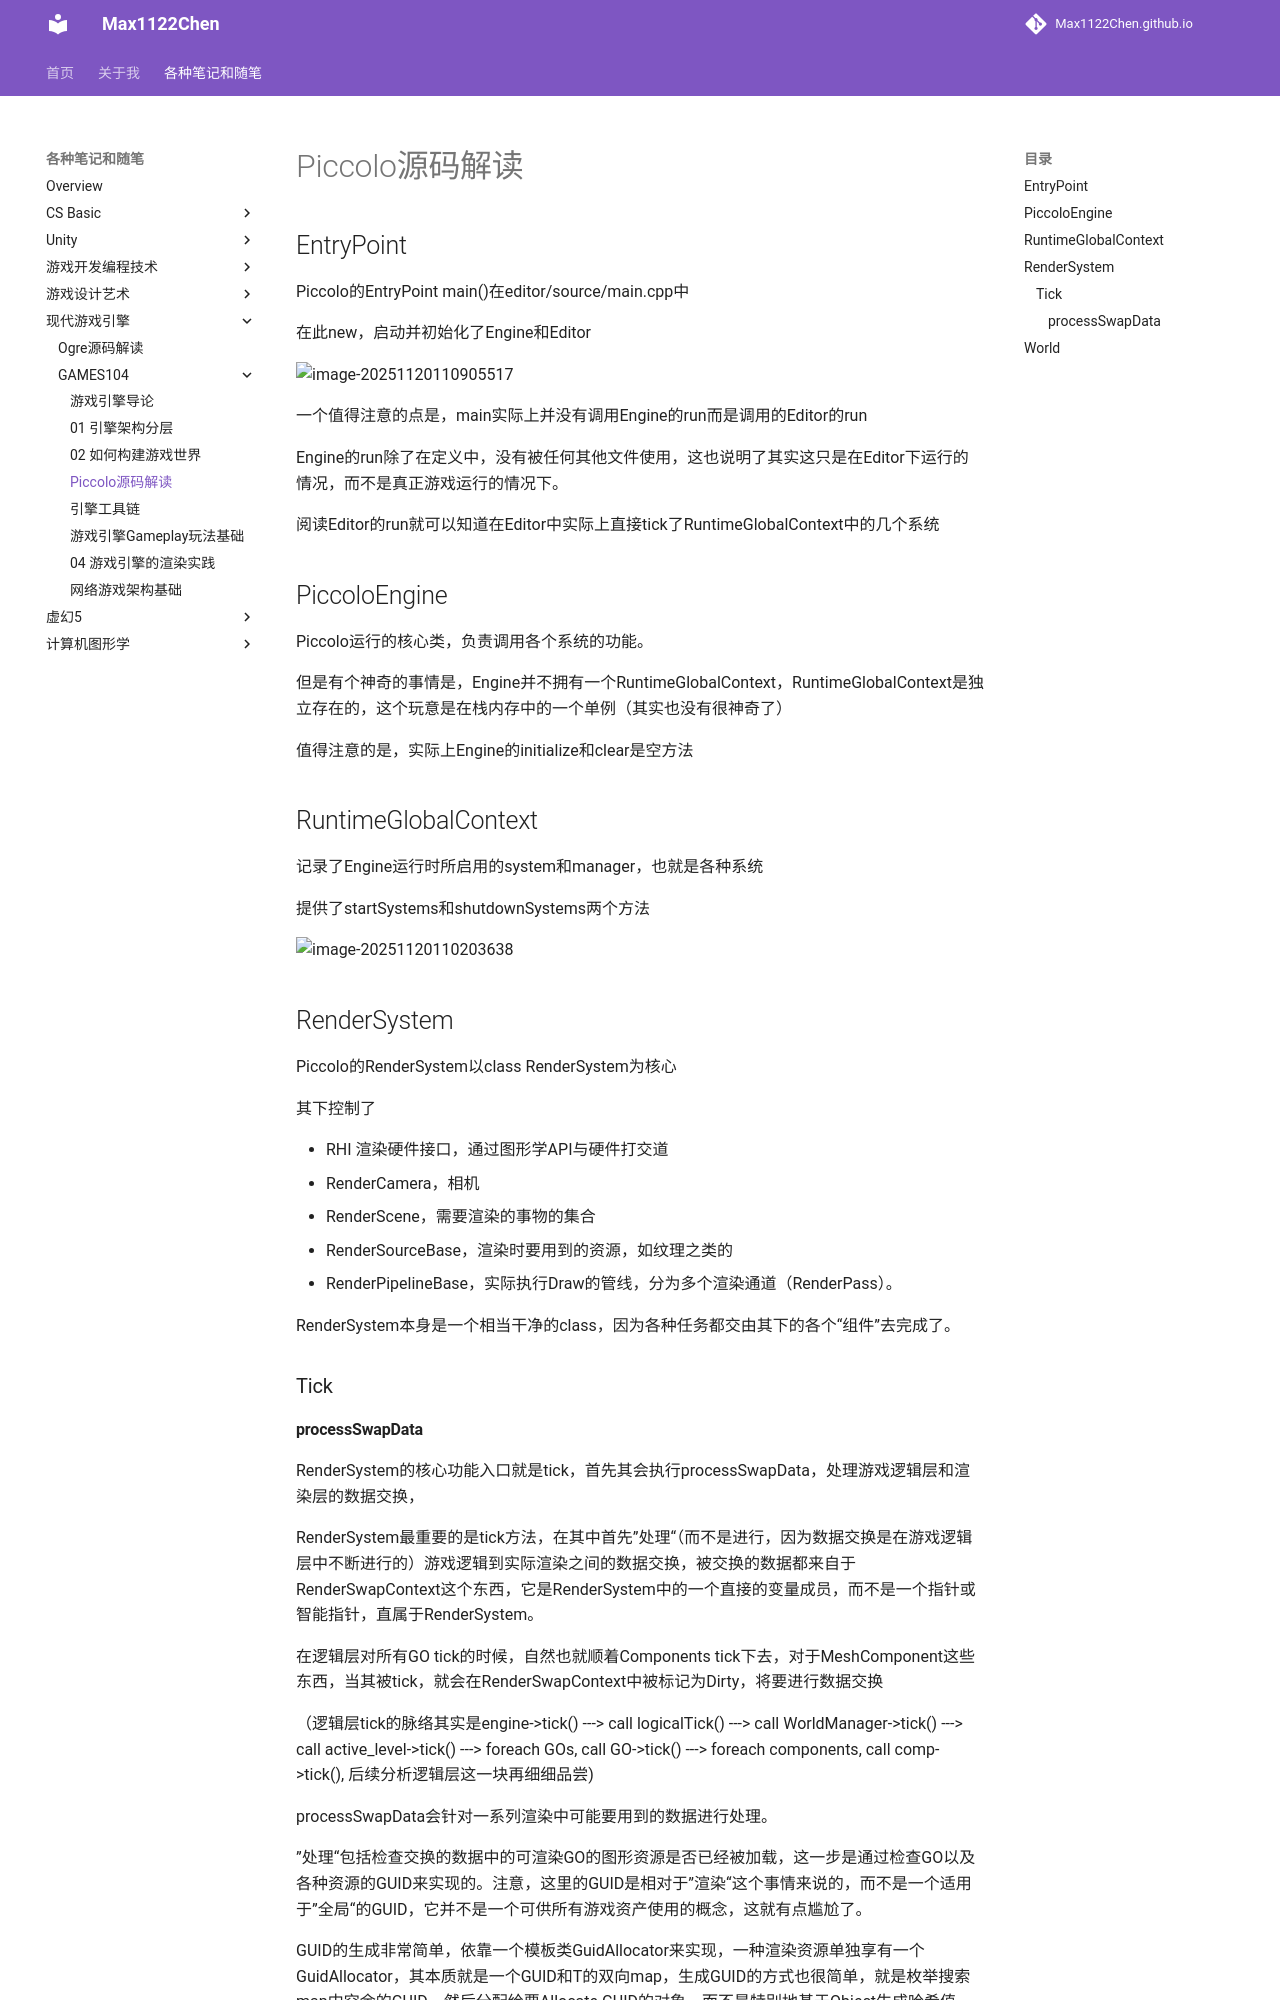

repository: Max1122Chen/Max1122Chen.github.io · page: 各种笔记和随笔/现代游戏引擎/GAMES104/Piccolo源码解读/index.html · generator: mkdocs

# Piccolo源码解读

## EntryPoint

Piccolo的EntryPoint main()在editor/source/main.cpp中

在此new，启动并初始化了Engine和Editor

![image-20251120110905517](Piccolo源码解读.assets/image-20251120110905517.png)

一个值得注意的点是，main实际上并没有调用Engine的run而是调用的Editor的run

Engine的run除了在定义中，没有被任何其他文件使用，这也说明了其实这只是在Editor下运行的情况，而不是真正游戏运行的情况下。

阅读Editor的run就可以知道在Editor中实际上直接tick了RuntimeGlobalContext中的几个系统



## PiccoloEngine

Piccolo运行的核心类，负责调用各个系统的功能。

但是有个神奇的事情是，Engine并不拥有一个RuntimeGlobalContext，RuntimeGlobalContext是独立存在的，这个玩意是在栈内存中的一个单例（其实也没有很神奇了）

值得注意的是，实际上Engine的initialize和clear是空方法







## RuntimeGlobalContext

记录了Engine运行时所启用的system和manager，也就是各种系统

提供了startSystems和shutdownSystems两个方法

![image-20251120110203638](Piccolo源码解读.assets/image-20251120110203638.png)



## RenderSystem

Piccolo的RenderSystem以class RenderSystem为核心

其下控制了

- RHI 渲染硬件接口，通过图形学API与硬件打交道
- RenderCamera，相机
- RenderScene，需要渲染的事物的集合
- RenderSourceBase，渲染时要用到的资源，如纹理之类的
- RenderPipelineBase，实际执行Draw的管线，分为多个渲染通道（RenderPass）。

RenderSystem本身是一个相当干净的class，因为各种任务都交由其下的各个“组件”去完成了。



### Tick
